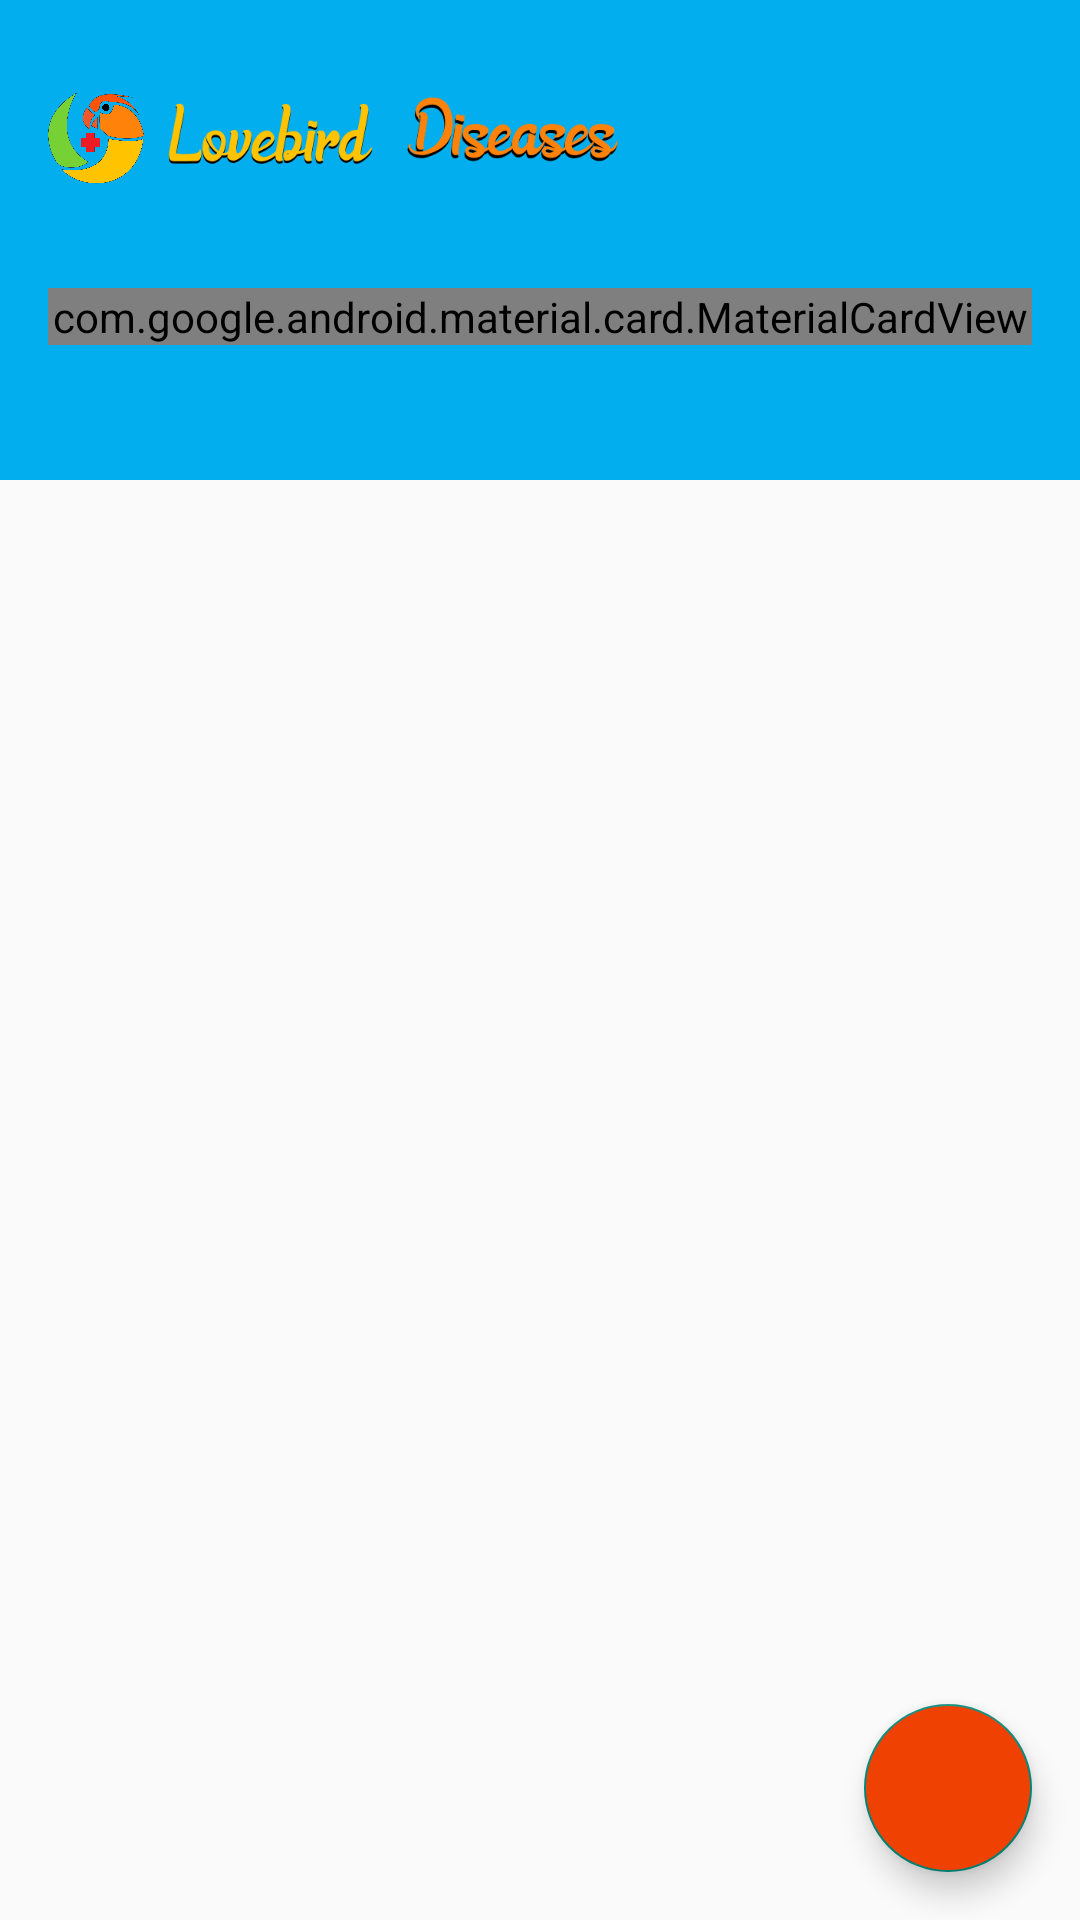

Reconstruct the res/layout file that produces this screen, plus the resources it refers to.
<!-- AndroidManifest.xml: activity theme Theme.AppCompat.Light.NoActionBar -->
<!-- res/layout/activity_hasil.xml -->
<?xml version="1.0" encoding="utf-8"?>
<androidx.constraintlayout.widget.ConstraintLayout xmlns:android="http://schemas.android.com/apk/res/android"
    xmlns:app="http://schemas.android.com/apk/res-auto"
    xmlns:tools="http://schemas.android.com/tools"
    android:layout_width="match_parent"
    android:layout_height="match_parent"
    tools:context=".feature.hasil.HasilActivity">

    <androidx.constraintlayout.widget.ConstraintLayout
        android:layout_width="match_parent"
        android:layout_height="0dp"
        android:background="@color/colorPrimary"
        app:layout_constraintBottom_toTopOf="@id/guideline_horizontal_25"
        app:layout_constraintEnd_toEndOf="parent"
        app:layout_constraintStart_toStartOf="parent"
        app:layout_constraintTop_toTopOf="parent">

        <ImageView
            android:id="@+id/image_diagnosis_app_logo"
            android:layout_width="32dp"
            android:layout_height="32dp"
            android:layout_marginStart="16dp"
            android:layout_marginTop="30dp"
            android:contentDescription="@string/diagnosis_logo_img"
            android:src="@drawable/ic_app_logo"
            app:layout_constraintStart_toStartOf="parent"
            app:layout_constraintTop_toTopOf="parent" />

        <ImageView
            android:id="@+id/image_diagnosis_app_text"
            android:layout_width="150dp"
            android:layout_height="30dp"
            android:layout_marginStart="8dp"
            android:contentDescription="@string/diagnosis_applogo_text_img"
            android:src="@drawable/ic_app_logo_text"
            app:layout_constraintBottom_toBottomOf="@id/image_diagnosis_app_logo"
            app:layout_constraintStart_toEndOf="@id/image_diagnosis_app_logo"
            app:layout_constraintTop_toTopOf="@id/image_diagnosis_app_logo" />

    </androidx.constraintlayout.widget.ConstraintLayout>

    <androidx.constraintlayout.widget.Guideline
        android:id="@+id/guideline_horizontal_15"
        android:layout_width="match_parent"
        android:layout_height="wrap_content"
        android:orientation="horizontal"
        app:layout_constraintGuide_percent="0.15" />

    <androidx.constraintlayout.widget.Guideline
        android:id="@+id/guideline_horizontal_25"
        android:layout_width="match_parent"
        android:layout_height="wrap_content"
        android:orientation="horizontal"
        app:layout_constraintGuide_percent="0.25" />

    <ScrollView
        android:layout_width="match_parent"
        android:layout_height="0dp"
        android:layout_marginBottom="16dp"
        app:layout_constraintBottom_toBottomOf="parent"
        app:layout_constraintEnd_toEndOf="parent"
        app:layout_constraintStart_toStartOf="parent"
        app:layout_constraintTop_toBottomOf="@id/guideline_horizontal_15">

        <com.google.android.material.card.MaterialCardView
            android:id="@+id/card_form"
            android:layout_width="match_parent"
            android:layout_height="wrap_content"
            android:layout_marginStart="16dp"
            android:layout_marginEnd="16dp"
            android:background="@android:color/white"
            app:cardCornerRadius="32dp"
            app:cardElevation="4dp"
            app:layout_constraintBottom_toBottomOf="parent"
            app:layout_constraintEnd_toEndOf="parent"
            app:layout_constraintStart_toStartOf="parent"
            app:layout_constraintTop_toBottomOf="@id/guideline_horizontal_25">

            <androidx.constraintlayout.widget.ConstraintLayout
                android:layout_width="match_parent"
                android:layout_height="match_parent"
                android:padding="8dp">

                <TextView
                    android:id="@+id/text_hasil_diagnosis_title"
                    android:layout_width="wrap_content"
                    android:layout_height="wrap_content"
                    android:layout_marginStart="8dp"
                    android:layout_marginTop="8dp"
                    android:text="@string/hasil_diagnosis_text"
                    android:textAppearance="@style/TextAppearance.AppCompat.Medium"
                    android:textColor="@color/colorAccent"
                    android:textStyle="italic"
                    app:layout_constraintBottom_toTopOf="@id/text_hasil_gejala_dialami_title"
                    app:layout_constraintStart_toStartOf="parent"
                    app:layout_constraintTop_toTopOf="parent" />

                <TextView
                    android:id="@+id/text_hasil_gejala_dialami_title"
                    android:layout_width="0dp"
                    android:layout_height="wrap_content"
                    android:layout_marginStart="8dp"
                    android:layout_marginTop="8dp"
                    android:text="@string/hasil_gejala_dialami_text"
                    android:textAppearance="@style/TextAppearance.AppCompat.Medium"
                    android:textColor="@color/textPrimary"
                    app:layout_constraintStart_toStartOf="parent"
                    app:layout_constraintTop_toBottomOf="@id/text_hasil_diagnosis_title" />

                <androidx.recyclerview.widget.RecyclerView
                    android:id="@+id/rv_hasil_gejala_dialami"
                    android:layout_width="0dp"
                    android:layout_height="wrap_content"
                    android:layout_marginStart="8dp"
                    android:layout_marginBottom="16dp"
                    app:layout_constraintEnd_toEndOf="parent"
                    app:layout_constraintStart_toStartOf="parent"
                    app:layout_constraintTop_toBottomOf="@id/text_hasil_gejala_dialami_title"
                    tools:listitem="@layout/item_hasil" />

                <TextView
                    android:id="@+id/text_hasil_diagnosis_penyakit_title"
                    android:layout_width="0dp"
                    android:layout_height="wrap_content"
                    android:layout_marginStart="8dp"
                    android:layout_marginTop="16dp"
                    android:text="@string/hasil_diagnosis_penyakit_text"
                    android:textAppearance="@style/TextAppearance.AppCompat.Medium"
                    android:textColor="@color/textPrimary"
                    app:layout_constraintEnd_toEndOf="parent"
                    app:layout_constraintStart_toStartOf="parent"
                    app:layout_constraintTop_toBottomOf="@id/rv_hasil_gejala_dialami" />

                <TextView
                    android:id="@+id/text_hasil_diagnosis_penyakit"
                    android:layout_width="0dp"
                    android:layout_height="wrap_content"
                    android:layout_marginStart="8dp"
                    android:textColor="@color/transparent_black"
                    app:layout_constraintBottom_toTopOf="@id/text_hasil_solusi_title"
                    app:layout_constraintEnd_toEndOf="parent"
                    app:layout_constraintStart_toStartOf="parent"
                    app:layout_constraintTop_toBottomOf="@id/text_hasil_diagnosis_penyakit_title"
                    tools:text="Sakit ginjal" />

                <TextView
                    android:id="@+id/text_hasil_solusi_title"
                    android:layout_width="0dp"
                    android:layout_height="wrap_content"
                    android:layout_marginStart="8dp"
                    android:layout_marginTop="16dp"
                    android:text="@string/hasil_solusi_text"
                    android:textAppearance="@style/TextAppearance.AppCompat.Medium"
                    android:textColor="@color/textPrimary"
                    app:layout_constraintEnd_toEndOf="parent"
                    app:layout_constraintStart_toStartOf="parent"
                    app:layout_constraintTop_toBottomOf="@id/text_hasil_diagnosis_penyakit" />

                <TextView
                    android:id="@+id/text_hasil_solusi_description"
                    android:layout_width="0dp"
                    android:layout_height="wrap_content"
                    android:layout_marginStart="8dp"
                    android:textColor="@color/transparent_black"
                    app:layout_constraintEnd_toEndOf="parent"
                    app:layout_constraintStart_toStartOf="parent"
                    app:layout_constraintTop_toBottomOf="@id/text_hasil_solusi_title"
                    tools:ellipsize="end"
                    tools:maxLines="7"
                    tools:text="@tools:sample/lorem/random" />

                <TextView
                    android:id="@+id/text_hasil_pencegahan_title"
                    android:layout_width="0dp"
                    android:layout_height="wrap_content"
                    android:layout_marginStart="8dp"
                    android:layout_marginTop="16dp"
                    android:text="@string/hasil_pencegahan_text"
                    android:textAppearance="@style/TextAppearance.AppCompat.Medium"
                    android:textColor="@color/textPrimary"
                    app:layout_constraintBottom_toTopOf="@id/text_hasil_pencegahan_title"
                    app:layout_constraintEnd_toEndOf="parent"
                    app:layout_constraintStart_toStartOf="parent"
                    app:layout_constraintTop_toBottomOf="@id/text_hasil_solusi_description" />

                <TextView
                    android:id="@+id/text_hasil_pencegahan_description"
                    android:layout_width="0dp"
                    android:layout_height="wrap_content"
                    android:layout_marginStart="8dp"
                    android:layout_marginBottom="40dp"
                    android:textColor="@color/transparent_black"
                    app:layout_constraintBottom_toBottomOf="parent"
                    app:layout_constraintEnd_toEndOf="parent"
                    app:layout_constraintStart_toStartOf="parent"
                    app:layout_constraintTop_toBottomOf="@id/text_hasil_pencegahan_title"
                    tools:ellipsize="end"
                    tools:maxLines="7"
                    tools:text="@tools:sample/lorem/random" />

            </androidx.constraintlayout.widget.ConstraintLayout>
        </com.google.android.material.card.MaterialCardView>
    </ScrollView>

    <com.google.android.material.floatingactionbutton.FloatingActionButton
        android:id="@+id/fab_hasil_selesai"
        android:layout_width="wrap_content"
        android:layout_height="wrap_content"
        android:layout_margin="16dp"
        android:backgroundTint="@color/colorAccent"
        android:src="@drawable/ic_done_black_24dp"
        app:layout_constraintBottom_toBottomOf="parent"
        app:layout_constraintEnd_toEndOf="parent" />
</androidx.constraintlayout.widget.ConstraintLayout>
<!-- res/layout/item_hasil.xml (included above) -->
<?xml version="1.0" encoding="utf-8"?>
<LinearLayout xmlns:android="http://schemas.android.com/apk/res/android"
    xmlns:tools="http://schemas.android.com/tools"
    android:id="@+id/layout_gejala"
    android:layout_width="match_parent"
    android:layout_height="wrap_content"
    android:orientation="horizontal">

    <TextView
        android:id="@+id/text_hasil_gejala"
        android:layout_width="wrap_content"
        android:layout_height="wrap_content"
        android:layout_marginStart="4dp"
        android:drawableStart="@drawable/ic_circle_green_8dp"
        android:drawablePadding="4dp"
        android:ellipsize="end"
        android:maxLines="1"
        tools:text="@tools:sample/lorem/random" />
</LinearLayout>
<!-- resources referenced by this layout -->
<resources>
  <color name="colorAccent">#ee4102</color>
  <color name="colorPrimary">#02aeee</color>
  <color name="textPrimary">#212121</color>
  <color name="transparent_black">#7e000000</color>
  <!-- drawable ic_app_logo (drawable) -->
  <?xml version="1.0" encoding="utf-8"?>
  <layer-list xmlns:android="http://schemas.android.com/apk/res/android">
      <item>
          <bitmap
              android:src="@drawable/app_logo" />
      </item>
  </layer-list>
  <!-- drawable ic_app_logo_text (drawable) -->
  <?xml version="1.0" encoding="utf-8"?>
  <layer-list xmlns:android="http://schemas.android.com/apk/res/android">
      <item>
          <bitmap android:src="@drawable/app_logo_text" />
      </item>
  </layer-list>
  <!-- drawable ic_circle_green_8dp (drawable) -->
  <vector android:height="8dp" android:viewportHeight="512"
      android:viewportWidth="512" android:width="8dp" xmlns:android="http://schemas.android.com/apk/res/android">
      <path android:fillColor="#22E863" android:pathData="M256,0C114.837,0 0,114.837 0,256s114.837,256 256,256s256,-114.837 256,-256S397.163,0 256,0z"/>
  </vector>
  <string name="diagnosis_applogo_text_img">gambar teks pada diagnosis</string>
  <string name="diagnosis_logo_img">Gambar logo pada diagnosis</string>
  <string name="hasil_diagnosis_penyakit_text">Diagnosis penyakit</string>
  <string name="hasil_diagnosis_text">Hasil Diagnosis</string>
  <string name="hasil_gejala_dialami_text">Gejala yang dialami</string>
  <string name="hasil_pencegahan_text">Pencegahan</string>
  <string name="hasil_solusi_text">Solusi</string>
  <!-- drawable app_logo: png bitmap (drawable, 80490 bytes) -->
  <!-- drawable app_logo_text: png bitmap (drawable, 33692 bytes) -->
</resources>
